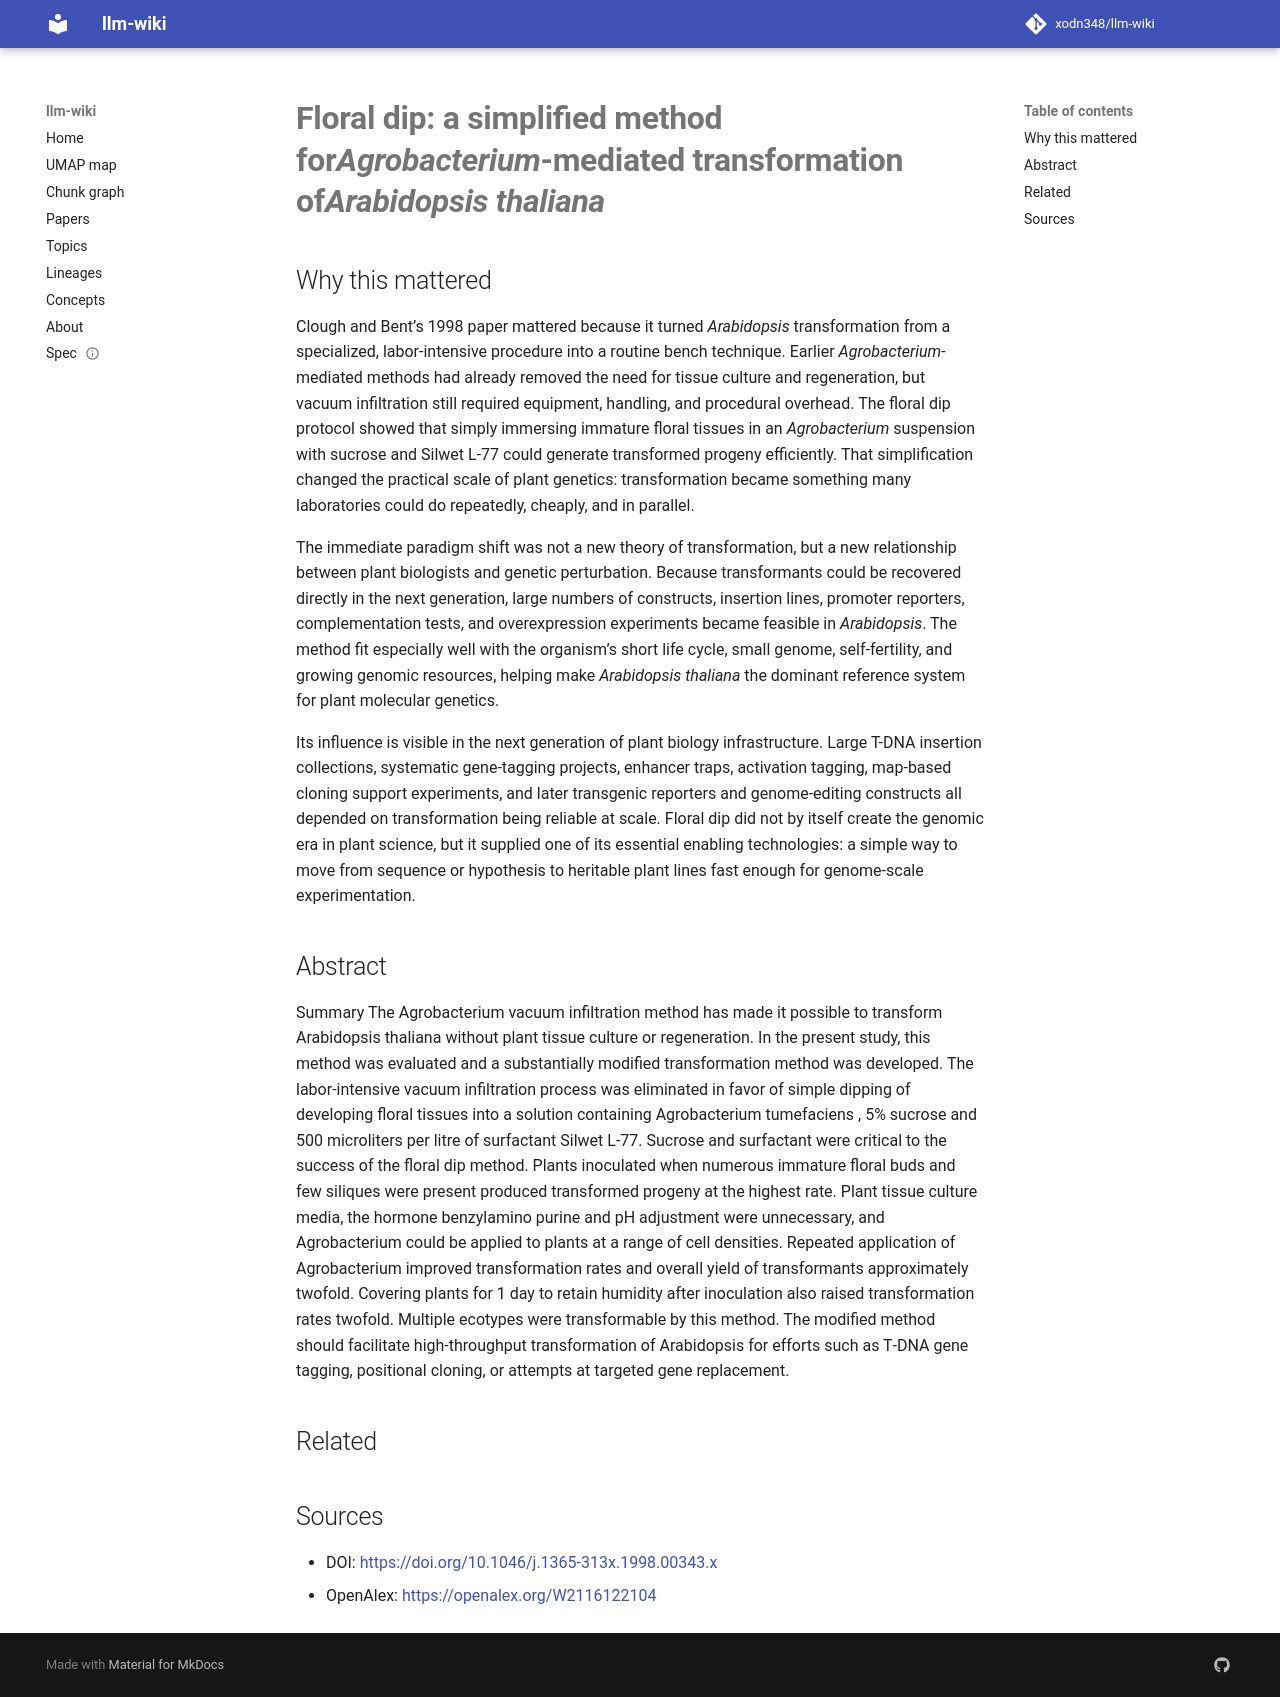

repository: xodn348/llm-wiki · page: paper/10_1046_j_1365_313x_1998_00343_x/index.html · generator: mkdocs

---
title: '<b>Floral dip: a simplified method for</b><i><b>Agrobacterium</b></i><b>‐mediated
  transformation of</b><i><b>Arabidopsis thaliana</b></i>'
doi: 10.1046/j.1365-313x.1998.00343.x
openalex_id: https://openalex.org/W2116122104
year: 1998
venue: The Plant Journal
authors: Steven J. Clough, Andrew F. Bent
citations: 22342
fleming_tier: true
concepts:
- Agrobacterium
- Silique
- Agrobacterium tumefaciens
- Transformation (genetics)
- Biology
- Arabidopsis thaliana
- Arabidopsis
- Mutant
- Botany
- Horticulture
---

# <b>Floral dip: a simplified method for</b><i><b>Agrobacterium</b></i><b>‐mediated transformation of</b><i><b>Arabidopsis thaliana</b></i>

## Why this mattered

Clough and Bent’s 1998 paper mattered because it turned *Arabidopsis* transformation from a specialized, labor-intensive procedure into a routine bench technique. Earlier *Agrobacterium*-mediated methods had already removed the need for tissue culture and regeneration, but vacuum infiltration still required equipment, handling, and procedural overhead. The floral dip protocol showed that simply immersing immature floral tissues in an *Agrobacterium* suspension with sucrose and Silwet L-77 could generate transformed progeny efficiently. That simplification changed the practical scale of plant genetics: transformation became something many laboratories could do repeatedly, cheaply, and in parallel.

The immediate paradigm shift was not a new theory of transformation, but a new relationship between plant biologists and genetic perturbation. Because transformants could be recovered directly in the next generation, large numbers of constructs, insertion lines, promoter reporters, complementation tests, and overexpression experiments became feasible in *Arabidopsis*. The method fit especially well with the organism’s short life cycle, small genome, self-fertility, and growing genomic resources, helping make *Arabidopsis thaliana* the dominant reference system for plant molecular genetics.

Its influence is visible in the next generation of plant biology infrastructure. Large T-DNA insertion collections, systematic gene-tagging projects, enhancer traps, activation tagging, map-based cloning support experiments, and later transgenic reporters and genome-editing constructs all depended on transformation being reliable at scale. Floral dip did not by itself create the genomic era in plant science, but it supplied one of its essential enabling technologies: a simple way to move from sequence or hypothesis to heritable plant lines fast enough for genome-scale experimentation.

## Abstract

Summary The Agrobacterium vacuum infiltration method has made it possible to transform Arabidopsis thaliana without plant tissue culture or regeneration. In the present study, this method was evaluated and a substantially modified transformation method was developed. The labor‐intensive vacuum infiltration process was eliminated in favor of simple dipping of developing floral tissues into a solution containing Agrobacterium tumefaciens , 5% sucrose and 500 microliters per litre of surfactant Silwet L‐77. Sucrose and surfactant were critical to the success of the floral dip method. Plants inoculated when numerous immature floral buds and few siliques were present produced transformed progeny at the highest rate. Plant tissue culture media, the hormone benzylamino purine and pH adjustment were unnecessary, and Agrobacterium could be applied to plants at a range of cell densities. Repeated application of Agrobacterium improved transformation rates and overall yield of transformants approximately twofold. Covering plants for 1 day to retain humidity after inoculation also raised transformation rates twofold. Multiple ecotypes were transformable by this method. The modified method should facilitate high‐throughput transformation of Arabidopsis for efforts such as T‐DNA gene tagging, positional cloning, or attempts at targeted gene replacement.


## Related



## Sources

- DOI: [https://doi.org/10.1046/j.1365-313x.1998.00343.x](https://doi.org/10.1046/j.1365-313x.1998.00343.x)
- OpenAlex: [https://openalex.org/W2116122104](https://openalex.org/W2116122104)
